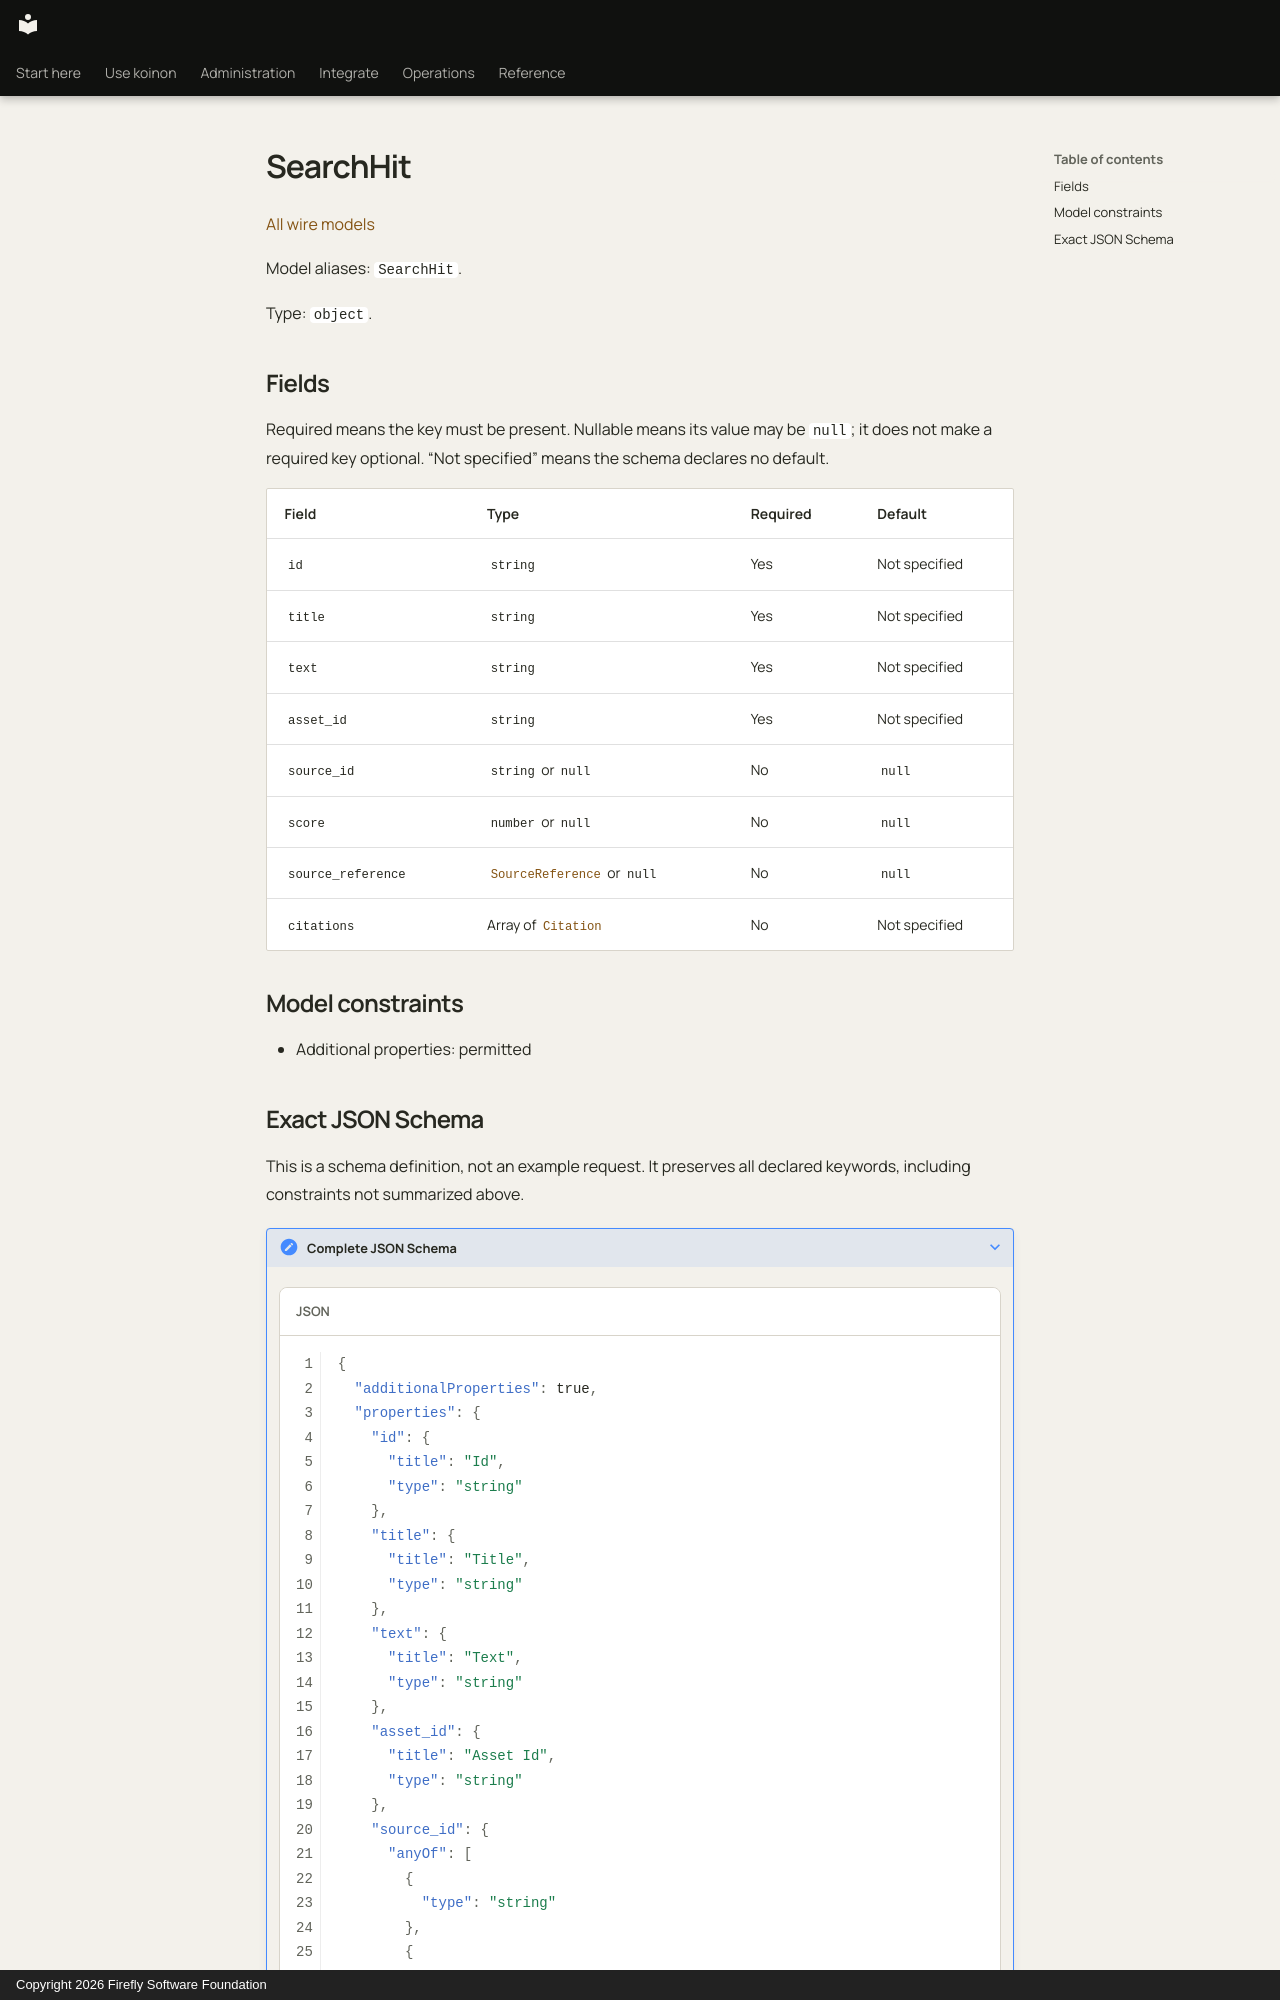

repository: fireflyframework/firefly-koinon · page: reference/models/searchhit/index.html · generator: mkdocs · copyright: Copyright 2026 Firefly Software Foundation

<!-- Copyright 2026 Firefly Software Foundation -->
<!-- SPDX-License-Identifier: Apache-2.0 -->

# SearchHit

[All wire models](index.md)

Model aliases: `SearchHit`.

Type: `object`.

## Fields

Required means the key must be present. Nullable means its value may be `null`; it does not make a required key optional. “Not specified” means the schema declares no default.

| Field | Type | Required | Default |
| --- | --- | --- | --- |
| `id` | `string` | Yes | Not specified |
| `title` | `string` | Yes | Not specified |
| `text` | `string` | Yes | Not specified |
| `asset_id` | `string` | Yes | Not specified |
| `source_id` | `string` or `null` | No | `null` |
| `score` | `number` or `null` | No | `null` |
| `source_reference` | [`SourceReference`](sourcereference.md) or `null` | No | `null` |
| `citations` | Array of [`Citation`](citation.md) | No | Not specified |

## Model constraints

- Additional properties: permitted
